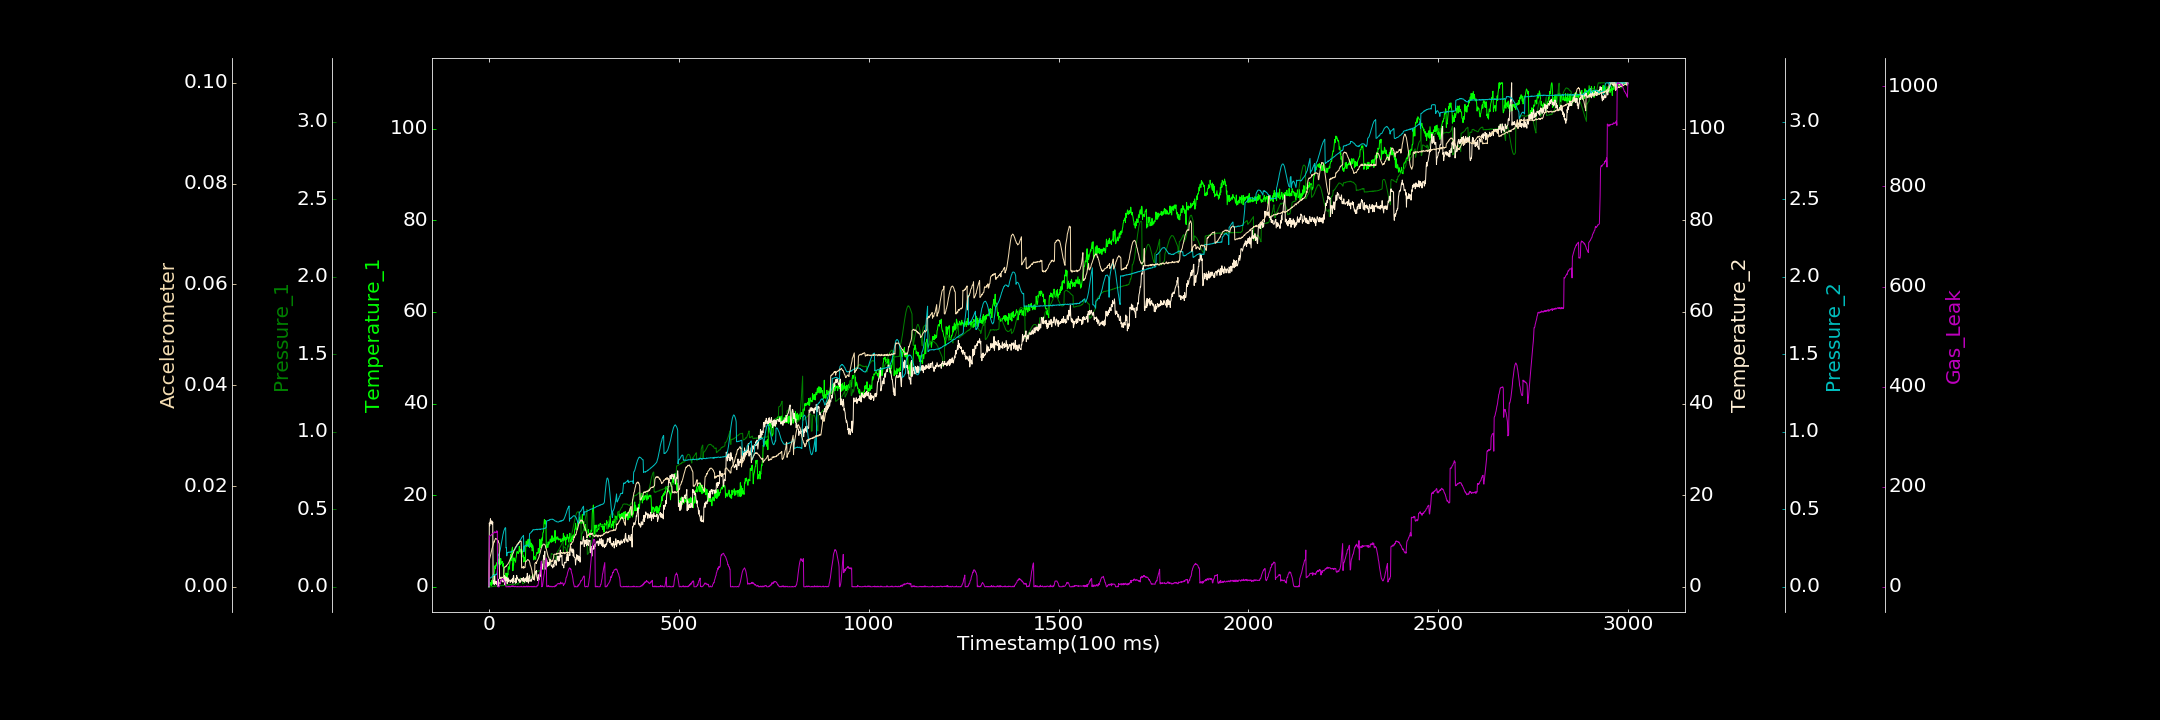

Data behind this chart, as committed beside it:
0.000000000, 0.000000000, 0.000763661, 0.000000000, 0.000464288, 0.000000000, 1.337058842
1, 1.208, 0.001269, 13.93, 0.05533, 0.005233, 101.5
2, 0.7971, 0.000000000, 13.33, 0.05479, 0.005648, 101.8
3, 0.4773, 0.00005364, 14.24, 0.05667, 0.005933, 101.4
4, 0.5386, 0.000000000, 14.86, 0.05756, 0.006229, 102.7
5, 0.9327, 0.000000000, 14.13, 0.05932, 0.006499, 102.7
6, 0.1838, 0.0003826, 13.71, 0.06256, 0.006907, 102.9
7, 1.39, 0.0008741, 14.39, 0.06339, 0.007166, 104.9
8, 0.5109, 0.000000000, 14.34, 0.06415, 0.007562, 105.2
9, 0.7484, 0.003596, 13.64, 0.06655, 0.007764, 105.9
10, 0.8591, 0.002316, 14.15, 0.07061, 0.008036, 106
11, 2.625, 0.002119, 1.137, 0.0748, 0.008375, 106.6
12, 2.643, 0.002404, 0.7075, 0.0739, 0.008541, 107.9
13, 2.349, 0.004001, 1.367, 0.07315, 0.008965, 107.7
14, 3.012, 0.00249, 0.4418, 0.07753, 0.008873, 108.2
15, 3.796, 0.003995, 2.575, 0.07805, 0.009196, 110.1
16, 4.591, 0.006449, 1.037, 0.07895, 0.009335, 108
17, 3.954, 0.003537, 0.7436, 0.07673, 0.009522, 108.4
18, 4.606, 0.003903, 0.6611, 0.07721, 0.009606, 108.6
19, 4.871, 0.006071, 1.197, 0.08274, 0.009565, 109.9
20, 4.913, 0.004636, 0.5238, 0.07971, 0.009474, 111.9
21, 5.283, 0.00431, 0.5734, 0.08116, 0.009406, 108.7
22, 4.481, 0.005002, 0.5654, 0.1039, 0.009415, 111.3
23, 6.079, 0.005411, 0.9067, 0.1139, 0.00908, 0.848
24, 6.049, 0.00523, 0.03125, 0.202, 0.009187, 0.000000000
25, 6.067, 0.004866, 1.658, 0.204, 0.008894, 0.000000000
26, 4.943, 0.004917, 0.7943, 0.2091, 0.0087, 0.000000000
27, 5.729, 0.007861, 0.7028, 0.2146, 0.008613, 0.000000000
28, 5.47, 0.007599, 0.8367, 0.2213, 0.001593, 2.067
29, 5.381, 0.007905, 0.8361, 0.232, 0.00194, 6.352
30, 4.803, 0.008232, 0.7575, 0.2428, 0.001668, 9.764
31, 6.192, 0.009379, 1.42, 0.2568, 0.001824, 9.138
32, 5.219, 0.008597, 1.447, 0.2695, 0.001727, 12.17
33, 5.112, 0.007772, 1.765, 0.2816, 0.001909, 14.01
34, 5.411, 0.006247, 1.339, 0.2972, 0.001892, 15.06
35, 5.531, 0.008159, 1.172, 0.3089, 0.00181, 14.33
36, 5.478, 0.008303, 1.386, 0.3253, 0.001816, 14.69
37, 4.45, 0.01176, 1.023, 0.3381, 0.001873, 16.41
38, 5.031, 0.007966, 1.884, 0.3464, 0.002011, 13.63
39, 1.348, 0.009359, 1.528, 0.3583, 0.002164, 14
40, 1.516, 0.008878, 1.222, 0.3659, 0.003808, 10.76
41, 1.358, 0.01085, 2.437, 0.3725, 0.003874, 10.41
42, 1.856, 0.00966, 0.4757, 0.3775, 0.003889, 8.309
43, 1.37, 0.009704, 1.626, 0.3819, 0.004047, 7.729
44, 1.525, 0.01224, 2.189, 0.3799, 0.003959, 3.148
45, 3.017, 0.009998, 1.407, 0.2509, 0.004106, 0.000000000
46, 2.029, 0.01255, 2.078, 0.2545, 0.004084, 0.000000000
47, 2.576, 0.009953, 1.241, 0.1997, 0.004272, 0.000000000
48, 1.476, 0.01129, 0.6742, 0.2218, 0.004341, 0.000000000
49, 2.925, 0.01341, 1.213, 0.2212, 0.004446, 0.3518
50, 2.615, 0.01219, 1.97, 0.2207, 0.004519, 0.000000000
51, 4.379, 0.01311, 1.077, 0.2218, 0.004695, 0.6157
52, 4.305, 0.01344, 1.61, 0.2243, 0.004758, 0.000000000
53, 3.808, 0.01132, 1.469, 0.2221, 0.004954, 1.249
54, 4.463, 0.01305, 1.411, 0.2239, 0.005167, 0.000000000
55, 5.273, 0.01374, 1.339, 0.2239, 0.005346, 0.000000000
56, 5.853, 0.01451, 0.9562, 0.2243, 0.005491, 0.000000000
57, 7.053, 0.01384, 1.453, 0.2227, 0.005604, 0.000000000
58, 5.679, 0.01369, 1.136, 0.2264, 0.005721, 0.9302
59, 7.262, 0.01447, 1.176, 0.2264, 0.005859, 0.5445
60, 7.8, 0.01701, 1.607, 0.2268, 0.005995, 1.797
... 2,939 more rows
